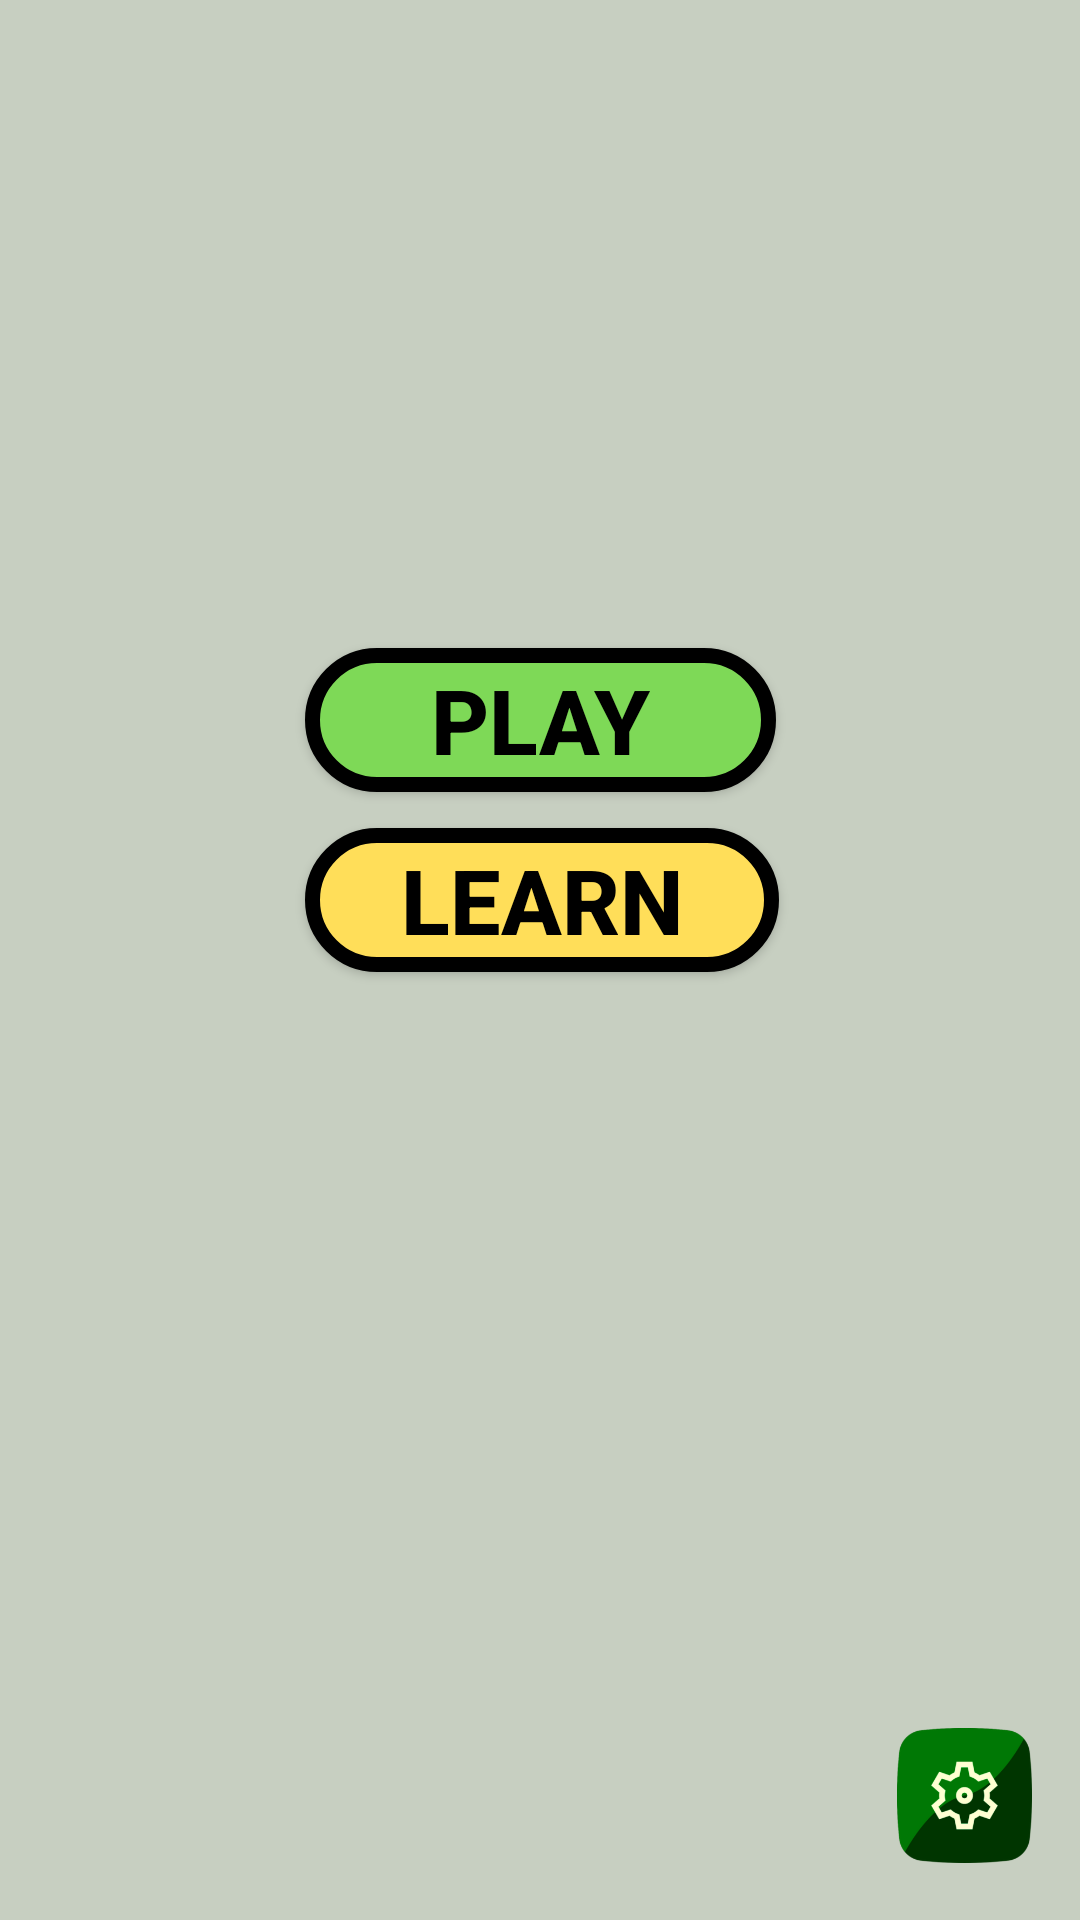

Produce the Android XML layout that renders to this screen, including the resource entries it uses.
<!-- AndroidManifest.xml: application theme Theme.DumpDump -->
<!-- res/layout/activity_home_page.xml -->
<?xml version="1.0" encoding="utf-8"?>
<androidx.constraintlayout.widget.ConstraintLayout
    xmlns:android="http://schemas.android.com/apk/res/android"
    xmlns:app="http://schemas.android.com/apk/res-auto"
    xmlns:tools="http://schemas.android.com/tools"
    android:layout_width="match_parent"
    android:layout_height="match_parent"
    android:background="@color/green"
    tools:context=".HomePageActivity">

    <Button
        android:id="@+id/button1"
        android:layout_width="wrap_content"
        android:layout_height="wrap_content"
        android:background="@drawable/button1"
        android:text="@string/play"
        android:textColor="#000000"
        android:textSize="30sp"
        android:textStyle="bold"
        android:paddingStart="42dp"
        android:paddingEnd="42dp"
        android:contentDescription="@string/navigate_to_play"
        app:layout_constraintBottom_toBottomOf="parent"
        app:layout_constraintEnd_toEndOf="parent"
        app:layout_constraintStart_toStartOf="parent"
        app:layout_constraintTop_toTopOf="parent"
        app:layout_constraintVertical_bias="0.365"/>

    <Button
        android:id="@+id/button2"
        android:layout_width="wrap_content"
        android:layout_height="wrap_content"
        android:layout_marginTop="12dp"
        android:background="@drawable/button2"
        android:text="@string/learn"
        android:textColor="@color/black"
        android:textSize="30sp"
        android:textStyle="bold"
        android:paddingStart="32dp"
        android:paddingEnd="32dp"
        app:layout_constraintEnd_toEndOf="@+id/button1"
        app:layout_constraintHorizontal_bias="0.0"
        app:layout_constraintStart_toStartOf="@+id/button1"
        app:layout_constraintTop_toBottomOf="@+id/button1" />


    <ImageButton
        android:id="@+id/settingButton"
        android:layout_width="45dp"
        android:layout_height="51dp"
        android:layout_marginEnd="16dp"
        android:layout_marginBottom="16dp"
        android:background="@null"
        android:scaleType="fitCenter"
        app:layout_constraintBottom_toBottomOf="parent"
        app:layout_constraintEnd_toEndOf="parent"
        app:srcCompat="@drawable/settings"
        android:contentDescription="@string/todo"
        android:importantForAccessibility="no" />

</androidx.constraintlayout.widget.ConstraintLayout>
<!-- resources referenced by this layout -->
<resources>
  <color name="black">#000000</color>
  <color name="green">#C7CFC1</color>
  <!-- drawable button1 (drawable) -->
  <?xml version="1.0" encoding="utf-8"?>
  <shape android:shape="rectangle" xmlns:android="http://schemas.android.com/apk/res/android">
              <solid android:color="@color/play" /> 
              <corners android:radius="40dp" /> 
              <stroke
                  android:color="@color/black"
                  android:width="5dp"/>
  </shape>
  <!-- drawable button2 (drawable) -->
  <?xml version="1.0" encoding="utf-8"?>
  <shape android:shape="rectangle"
      xmlns:android="http://schemas.android.com/apk/res/android">
              <solid android:color="@color/learn" /> 
              <corners android:radius="40dp" /> 
              <stroke
                  android:color="@color/black"
                  android:width="5dp"/>
  </shape>
  <!-- drawable settings: png bitmap (drawable, 26215 bytes) -->
  <string name="learn">LEARN</string>
  <string name="navigate_to_play">Navigate to play</string>
  <string name="play">PLAY</string>
  <string name="todo">TODO</string>
  <style name="Theme.DumpDump" parent="Base.Theme.DumpDump" />
  <color name="play">#7ED957</color>
  <color name="learn">#FFDE59</color>
  <style name="Base.Theme.DumpDump" parent="Theme.AppCompat.Light.NoActionBar">
          
          
      </style>
</resources>
